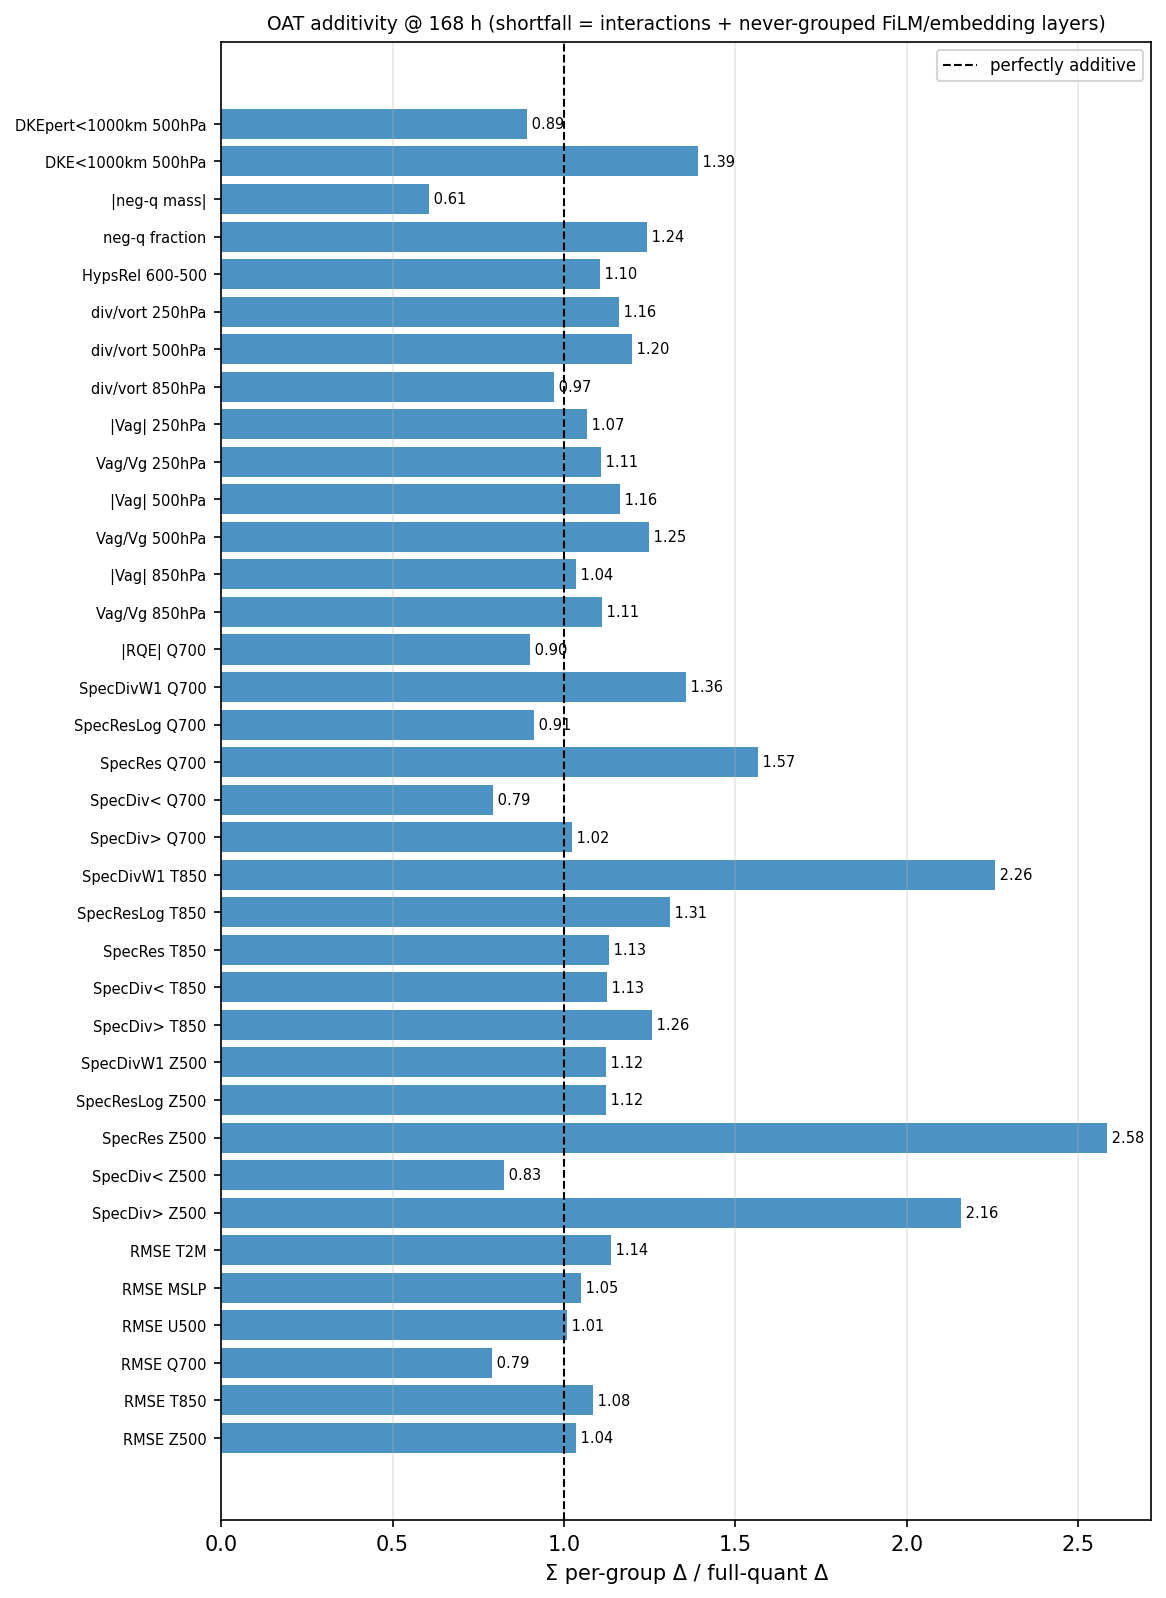

The data file committed next to this chart (first rows):
metric, lead, sum_oat, full, ratio, additive_ok
RMSE Z500, 168, 48.06, 46.4, 1.036, True
RMSE T850, 168, 0.365, 0.3366, 1.084, True
RMSE Q700, 168, 0.0001323, 0.0001672, 0.7913, False
RMSE U500, 168, 0.9493, 0.9402, 1.01, True
RMSE MSLP, 168, 49.5, 47.19, 1.049, True
RMSE T2M, 168, 0.1924, 0.1693, 1.137, True
SpecDiv> Z500, 168, -0.002235, -0.001036, 2.157, False
SpecDiv< Z500, 168, 0.001364, 0.001652, 0.826, True
SpecRes Z500, 168, -0.000989, -0.0003827, 2.584, False
SpecResLog Z500, 168, -0.6543, -0.5831, 1.122, True
SpecDivW1 Z500, 168, -0.04383, -0.03905, 1.122, True
SpecDiv> T850, 168, -0.000616, -0.0004904, 1.256, False
SpecDiv< T850, 168, 0.00235, 0.002087, 1.126, True
SpecRes T850, 168, -0.0007185, -0.0006352, 1.131, True
SpecResLog T850, 168, -0.1828, -0.1396, 1.31, False
SpecDivW1 T850, 168, -0.09603, -0.04251, 2.259, False
SpecDiv> Q700, 168, -0.02503, -0.02446, 1.023, True
SpecDiv< Q700, 168, -0.008669, -0.01094, 0.7922, False
SpecRes Q700, 168, -0.003437, -0.002194, 1.567, False
SpecResLog Q700, 168, -0.3727, -0.4082, 0.913, True
SpecDivW1 Q700, 168, -1.103, -0.8137, 1.356, False
|RQE| Q700, 168, -0.1652, -0.1831, 0.9024, True
Vag/Vg 850hPa, 168, 0.1022, 0.09202, 1.111, True
|Vag| 850hPa, 168, 1.179, 1.138, 1.036, True
Vag/Vg 500hPa, 168, 0.2046, 0.1637, 1.249, False
|Vag| 500hPa, 168, 3.262, 2.807, 1.162, True
Vag/Vg 250hPa, 168, 0.1777, 0.1604, 1.108, True
|Vag| 250hPa, 168, 4.727, 4.427, 1.068, True
div/vort 850hPa, 168, 0.02731, 0.02815, 0.9703, True
div/vort 500hPa, 168, 0.1178, 0.09815, 1.2, False
div/vort 250hPa, 168, 0.1329, 0.1144, 1.162, True
HypsRel 600-500, 168, 0.007647, 0.006927, 1.104, True
neg-q fraction, 168, 0.07307, 0.05887, 1.241, False
|neg-q mass|, 168, 14434173641301, 23803363998925, 0.6064, False
DKE<1000km 500hPa, 168, 0.322, 0.2312, 1.392, False
DKEpert<1000km 500hPa, 168, 6.132, 6.882, 0.8911, True
